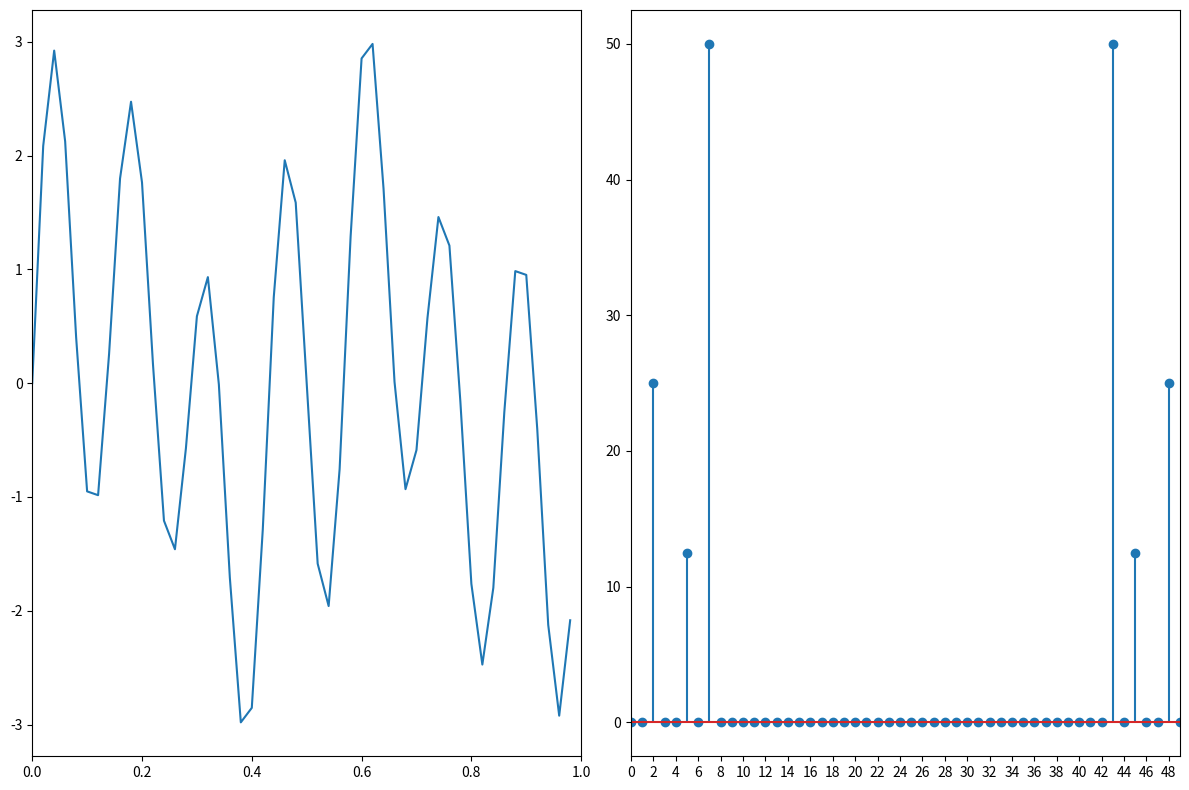

Here is the Python script that generated this plot:
import numpy as np
import matplotlib.pyplot as plt

fs = 50
t = np.linspace(0, 1, fs, endpoint=False)
f1, f2, f3 = 2, 5, 7
signal0 = ((np.sin(2 * np.pi * f1 * t) +
           0.5 * np.sin(2 * np.pi * f2 * t)) +
           2 * np.sin(2 * np.pi * f3 * t))

N = fs
F = np.zeros(shape=(N, N), dtype=complex)
for k in range(N):
    for n in range(N):
        F[k][n] = np.exp(-2j * np.pi * k * n / N)

spectrum0 = F@signal0

fig, axs = plt.subplots(1, 2, figsize=(12, 8))
axs[0].set_xlim(0, 1)
axs[0].plot(t, signal0)
freqs = np.linspace(0, fs, N, endpoint=False)
axs[1].set_xlim(freqs[0], freqs[-1])
axs[1].set_xticks(freqs[::2])
axs[1].stem(freqs, np.abs(spectrum0))
plt.tight_layout()
plt.savefig("ex3.pdf")
plt.show()

